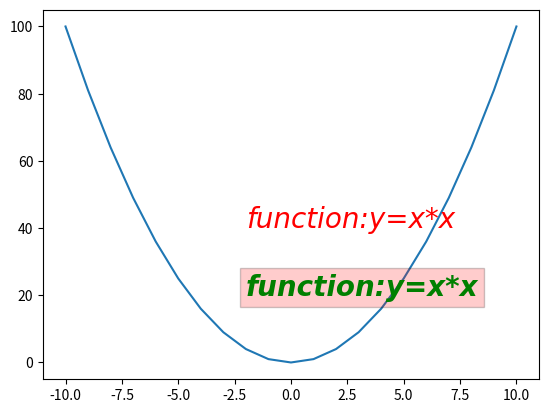

Here is the Python script that generated this plot:
# -.- coding:utf-8 -.-
"""
Created on 2019-11-03 11:22
[redacted]
"""
import matplotlib.pyplot as plt
import numpy as np
import datetime
import matplotlib as mpl

"""
包括网格、图例、坐标轴的范围、坐标轴的刻度、添加坐标轴、注释、文字和Tex数学公式。
"""


# 加网格
def grid():
    x = np.arange(1, 10, 1)
    fig = plt.figure()
    ax = fig.add_subplot(111)
    plt.plot(x, x * 2)
    # plt.grid(color='r')
    ax.grid(color='g')  # grid 方法，color指定网格颜色
    plt.show()


# 加图例
def legend():
    x = np.arange(1, 11, 1)

    plt.plot(x, x * 2, label="Noramal")
    plt.plot(x, x * 3, label="Fast")
    plt.plot(x, x * 4, label="Faster")
    plt.legend(loc=0)  # 添加图例(有很多参数) loc为0(自动选择放置位置),1,2,3,4,5,6,7,8,9,10
    # plt.legend(['Normal', 'Fast', 'New'])   # 指定图例, 按画图的顺序，依次对应，可以少，多了不显示
    plt.show()

    # # 面向对象方法
    # fig = plt.figure()
    # ax = fig.add_subplot(111)
    # l, = plt.plot(x, x, label='Inline label')
    # ax.legend()
    # fig.show()


# 坐标轴
def axis():
    x = np.arange(-10, 11, 1)
    plt.plot(x, x * x)
    # plt.axis([-5, 5, 20, 60])  # x轴的范围和y轴的范围
    # plt.xlim([-5, 5])  # 只管x轴不管y轴
    # plt.ylim([-5, 5])  # 只管y轴不管x轴
    # plt.xlim(xmin=-5, xmax=5)
    # plt.xlim(xmin=-5)  # 只调整一边
    plt.show()


# 刻度
def scale():
    x = np.arange(1, 11, 1)

    # ax = plt.plot(x, x)
    ax = plt.gca()  # 获取当前坐标轴
    # ax.locator_params(nbins=20)#nbins指坐标轴有多少格(x,y轴)
    ax.locator_params('x', nbins=20)  # nbins指坐标轴有多少格
    # ax.locator_params('y'nbins=20)#nbins指坐标轴有多少格
    # plt.show()

    # plt调整方法
    # plt.locator_params一样

    # 日期的调整

    fig = plt.figure()

    start = datetime.datetime(2015, 1, 1)
    stop = datetime.datetime(2016, 1, 1)
    delta = datetime.timedelta(days=1)

    dates = mpl.dates.drange(start, stop, delta)

    y = np.random.rand(len(dates))

    ax = plt.gca()

    ax.plot_date(dates, y, linestyle='-', marker='')
    date_format = mpl.dates.DateFormatter('%Y-%m-%d')  # 中文日期
    ax.xaxis.set_major_formatter(date_format)  # 进行设置
    fig.autofmt_xdate()  # 自适应日期
    plt.show()


# 添加轴
def add_axis():
    x = np.arange(2, 20, 1)

    y1 = x * x
    y2 = np.log(x)
    # plot方式
    # plt.plot(x,y1)
    # plt.twinx()#添加坐标轴
    # plt.plot(x,y2,'r')
    # plt.show()

    # 面向对象方式
    fig = plt.figure()
    ax1 = fig.add_subplot(111)
    ax1.plot(x, y1)
    ax1.set_ylabel('Y1')
    ax2 = ax1.twinx()  # 当然也可twiny
    ax2.plot(x, y2, 'r')
    ax2.set_xlabel('Compare Y1 and Y2')
    plt.show()


# 注释
def annotate():
    x = np.arange(-10, 11, 1)
    y = x * x
    plt.plot(x, y)
    plt.annotate("this is the bottom",
                 xy=(0, 5),  # 箭头坐标
                 xytext=(0, 20),  # 这行字的起始坐标  注:arrowprops(新版本不在支持)
                 arrowprops=dict(facecolor='r', frac=1, headwidth=10)  # frac是箭头占比
                 )
    plt.show()


# 添加文字
def add_text():
    x = np.arange(-10, 11, 1)
    y = x * x
    plt.plot(x, y)
    plt.text(-2, 40, 'function:y=x*x', family='serit', size=20, color='r', style='italic', weight=0)
    plt.text(-2, 20, 'function:y=x*x', family='fantasy', size=20, color='g', style='oblique', weight=1000,
             bbox=dict(facecolor='r', alpha=0.2))
    plt.show()


if __name__ == '__main__':
    # grid()
    # legend()
    # axis()
    # scale()
    # add_axis()
    # annotate()
    add_text()
